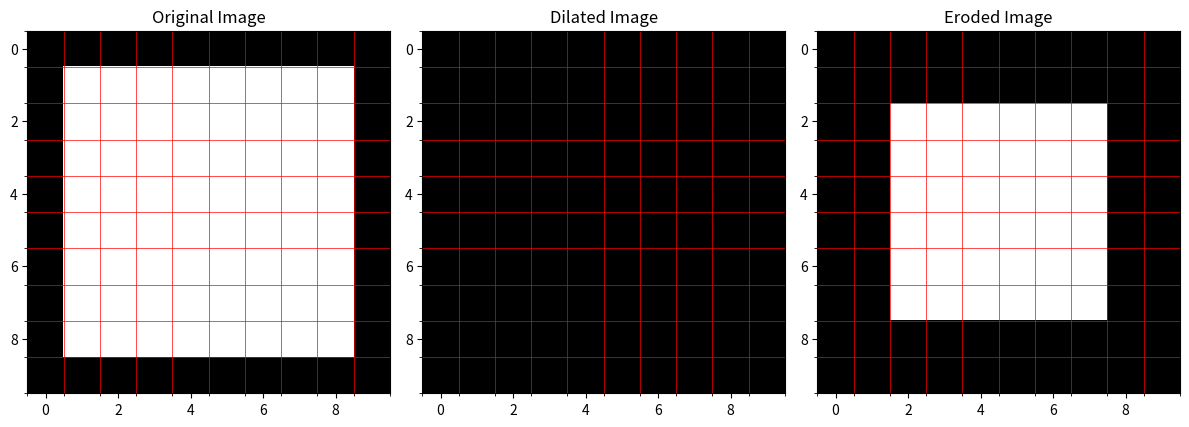

Python code for this plot:
import numpy as np
import matplotlib.pyplot as plt
import os
from PIL import Image

# 1. Define Image and Structuring Element (SE)
img_exp7 = np.array(
    [
        [0, 0, 0, 0, 0, 0, 0, 0, 0, 0],
        [0, 1, 1, 1, 1, 1, 1, 1, 1, 0],
        [0, 1, 1, 1, 1, 1, 1, 1, 1, 0],
        [0, 1, 1, 1, 1, 1, 1, 1, 1, 0],
        [0, 1, 1, 1, 1, 1, 1, 1, 1, 0],
        [0, 1, 1, 1, 1, 1, 1, 1, 1, 0],
        [0, 1, 1, 1, 1, 1, 1, 1, 1, 0],
        [0, 1, 1, 1, 1, 1, 1, 1, 1, 0],
        [0, 1, 1, 1, 1, 1, 1, 1, 1, 0],
        [0, 0, 0, 0, 0, 0, 0, 0, 0, 0],
    ],
    dtype=np.uint8,
)

SE = np.ones((3, 3), dtype=np.uint8)


# 2. Manual Erosion (min of window)
def manual_erode(img, se):
    pad = se.shape[0] // 2
    # Padding with 0 as requested in the prompt
    padded = np.pad(img, pad, mode="constant", constant_values=0)
    out = np.zeros_like(img)

    for i in range(img.shape[0]):
        for j in range(img.shape[1]):
            window = padded[i : i + se.shape[0], j : j + se.shape[1]]
            out[i, j] = np.min(window)
    return out


# 3. Manual Dilation (max of window)
def manual_dilate(img, se):
    pad = se.shape[0] // 2
    padded = np.pad(img, pad, mode="constant", constant_values=0)
    out = np.zeros_like(img)

    for i in range(img.shape[0]):
        for j in range(img.shape[1]):
            window = padded[i : i + se.shape[0], j : j + se.shape[1]]
            out[i, j] = np.max(window)
    return out


eroded_img = manual_erode(img_exp7, SE)
dilated_img = manual_dilate(img_exp7, SE)

print("\n--- Experiment 7: Morphological Operations ---")
print("Original 7x7:\n", img_exp7)
print("Eroded (Shrinks 1s):\n", eroded_img)
print("Dilated (Expands 1s):\n", dilated_img)

# Save the image
output_dir = "./images/output"
os.makedirs(output_dir, exist_ok=True)
output_path = os.path.join(output_dir, "lab7.png")

plt.figure(figsize=(12, 5))
plt.subplot(1, 3, 1)
plt.imshow(img_exp7, cmap="gray")
plt.title("Original Image")
# Add gridlines
ax1 = plt.gca()
ax1.set_xticks(np.arange(-0.5, img_exp7.shape[1], 1), minor=True)
ax1.set_yticks(np.arange(-0.5, img_exp7.shape[0], 1), minor=True)
ax1.grid(which="minor", color="red", linestyle="-", linewidth=0.5)
plt.subplot(1, 3, 2)
plt.imshow(np.round(dilated_img).astype(np.uint8), cmap="gray")
plt.title("Dilated Image")
# Add gridlines
ax2 = plt.gca()
ax2.set_xticks(np.arange(-0.5, dilated_img.shape[1], 1), minor=True)
ax2.set_yticks(np.arange(-0.5, dilated_img.shape[0], 1), minor=True)
ax2.grid(which="minor", color="red", linestyle="-", linewidth=0.5)
plt.subplot(1, 3, 3)
plt.imshow(np.round(eroded_img).astype(np.uint8), cmap="gray")
plt.title("Eroded Image")
# Add gridlines
ax3 = plt.gca()
ax3.set_xticks(np.arange(-0.5, eroded_img.shape[1], 1), minor=True)
ax3.set_yticks(np.arange(-0.5, eroded_img.shape[0], 1), minor=True)
ax3.grid(which="minor", color="red", linestyle="-", linewidth=0.5)
plt.tight_layout()
plt.savefig(output_path, dpi=150, bbox_inches="tight")
print(f"Image saved to {output_path}")
plt.show()
